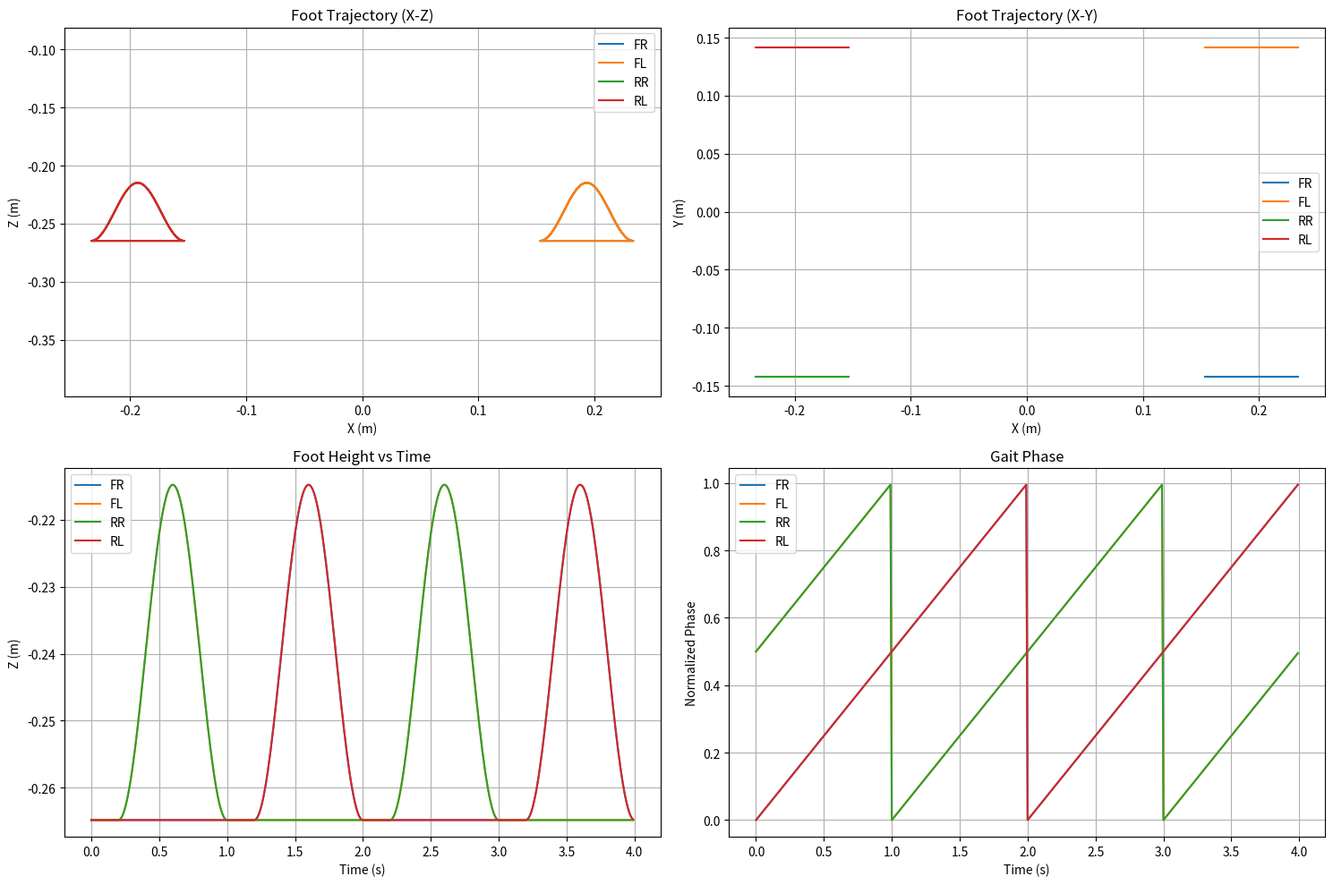

The script that saved this image:

import numpy as np
import matplotlib.pyplot as plt
from pathlib import Path


# =========================
# 1. 步态参数
# =========================

T = 2.0                  # 步态周期 (s)
STEP_LENGTH = 0.08       # 足端前后运动总距离 (m)
STEP_HEIGHT = 0.05       # 摆动相最大抬腿高度 (m)
DUTY_FACTOR = 0.6        # 支撑相占比
FREQUENCY = 100          # 采样频率 (Hz)

NUM_CYCLES = 2           # 绘制两个完整周期


# =========================
# 2. 四条腿默认足端位置
# 均为相对 base_link 的坐标
# =========================

FOOT_HOME = {
    "FR": np.array([0.1934, -0.142, -0.26480585]),
    "FL": np.array([0.1934,  0.142, -0.26480585]),
    "RR": np.array([-0.1934, -0.142, -0.26480585]),
    "RL": np.array([-0.1934,  0.142, -0.26480585]),
}


# 对角腿同步
PHASE_OFFSETS = {
    "FR": 0.0,
    "RL": 0.0,
    "FL": 0.5,
    "RR": 0.5,
}


# =========================
# 3. 单腿足端轨迹
# =========================

def generate_leg_trajectory(t, leg_name):
    """
    生成单条腿相对机身的足端轨迹。

    支撑相：
        足端从前方向后方移动，保持高度不变。

    摆动相：
        足端从后方向前方摆动，并抬高。
    """

    center = FOOT_HOME[leg_name]

    phase = (
        t / T + PHASE_OFFSETS[leg_name]
    ) % 1.0

    x = np.zeros_like(t)
    z = np.zeros_like(t)

    for i, p in enumerate(phase):

        if p < DUTY_FACTOR:
            # 支撑相：从前向后
            s = p / DUTY_FACTOR

            x[i] = STEP_LENGTH / 2 - STEP_LENGTH * s
            z[i] = 0.0

        else:
            # 摆动相：从后向前
            s = (p - DUTY_FACTOR) / (1.0 - DUTY_FACTOR)

            x[i] = (
                -STEP_LENGTH / 2
                + STEP_LENGTH * s
            )

            # 半余弦抬腿轨迹
            z[i] = (
                STEP_HEIGHT
                * 0.5
                * (1 - np.cos(2 * np.pi * s))
            )

    # 将局部轨迹叠加到各腿默认足端位置
    trajectory = np.zeros((len(t), 3))

    trajectory[:, 0] = center[0] + x
    trajectory[:, 1] = center[1]
    trajectory[:, 2] = center[2] + z

    return trajectory, phase


# =========================
# 4. 生成四腿轨迹
# =========================

dt = 1.0 / FREQUENCY
t = np.arange(
    0,
    NUM_CYCLES * T,
    dt
)

trajectories = {}
phases = {}

for leg in FOOT_HOME:
    trajectories[leg], phases[leg] = (
        generate_leg_trajectory(t, leg)
    )


# =========================
# 5. 输出轨迹范围
# =========================

print("========== Trot 步态轨迹 ==========")
print(f"步态周期: {T:.2f} s")
print(f"步长: {STEP_LENGTH:.3f} m")
print(f"抬腿高度: {STEP_HEIGHT:.3f} m")
print(f"支撑相占比: {DUTY_FACTOR:.2f}")
print(f"采样频率: {FREQUENCY} Hz")

for leg, traj in trajectories.items():
    print(f"\n{leg}:")
    print(
        f"  X范围: [{traj[:, 0].min():.4f}, "
        f"{traj[:, 0].max():.4f}] m"
    )
    print(
        f"  Y范围: [{traj[:, 1].min():.4f}, "
        f"{traj[:, 1].max():.4f}] m"
    )
    print(
        f"  Z范围: [{traj[:, 2].min():.4f}, "
        f"{traj[:, 2].max():.4f}] m"
    )


# =========================
# 6. 绘制足端轨迹
# =========================

fig = plt.figure(figsize=(15, 10))

# X-Z 轨迹
ax1 = fig.add_subplot(221)

for leg, traj in trajectories.items():
    ax1.plot(
        traj[:, 0],
        traj[:, 2],
        label=leg
    )

ax1.set_title("Foot Trajectory (X-Z)")
ax1.set_xlabel("X (m)")
ax1.set_ylabel("Z (m)")
ax1.grid(True)
ax1.legend()
ax1.axis("equal")


# X-Y 轨迹
ax2 = fig.add_subplot(222)

for leg, traj in trajectories.items():
    ax2.plot(
        traj[:, 0],
        traj[:, 1],
        label=leg
    )

ax2.set_title("Foot Trajectory (X-Y)")
ax2.set_xlabel("X (m)")
ax2.set_ylabel("Y (m)")
ax2.grid(True)
ax2.legend()
ax2.axis("equal")


# 足端高度随时间变化
ax3 = fig.add_subplot(223)

for leg, traj in trajectories.items():
    ax3.plot(
        t,
        traj[:, 2],
        label=leg
    )

ax3.set_title("Foot Height vs Time")
ax3.set_xlabel("Time (s)")
ax3.set_ylabel("Z (m)")
ax3.grid(True)
ax3.legend()


# 步态相位
ax4 = fig.add_subplot(224)

for leg, phase in phases.items():
    ax4.plot(
        t,
        phase,
        label=leg
    )

ax4.set_title("Gait Phase")
ax4.set_xlabel("Time (s)")
ax4.set_ylabel("Normalized Phase")
ax4.grid(True)
ax4.legend()

plt.tight_layout()


# =========================
# 7. 保存数据和图像
# =========================

output_dir = Path("outputs/trot")
output_dir.mkdir(parents=True, exist_ok=True)

csv_data = {"time": t}

for leg, traj in trajectories.items():
    csv_data[f"{leg}_x"] = traj[:, 0]
    csv_data[f"{leg}_y"] = traj[:, 1]
    csv_data[f"{leg}_z"] = traj[:, 2]
    csv_data[f"{leg}_phase"] = phases[leg]

import pandas as pd

pd.DataFrame(csv_data).to_csv(
    output_dir / "trot_trajectory.csv",
    index=False
)

fig.savefig(
    output_dir / "trot_trajectory.png",
    dpi=200,
    bbox_inches="tight"
)

print("\n数据已保存至:", output_dir)
print("  trot_trajectory.csv")
print("  trot_trajectory.png")

plt.show()
